10-way image classification set "splits_combined" from GitHub (GrantMihkael/GrantMihkael-NEU-Surface-Defect-Dataset); label vocabulary: injured by a collision, clean sample, convex powder, dirty spot, drain bottom, non conducting, orange peel, pitting, scuffing, transverse strip is dented.

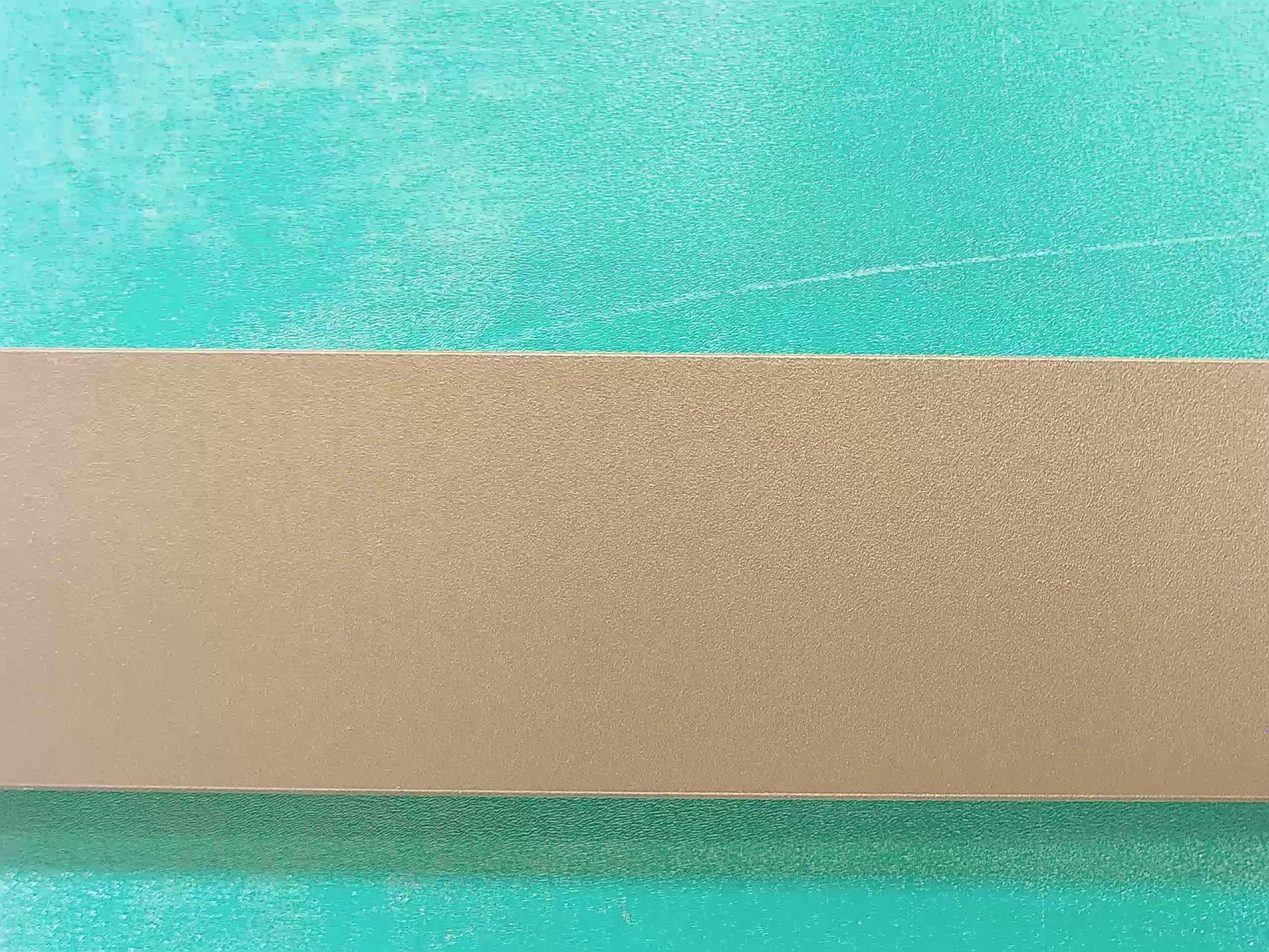
Label: clean sample

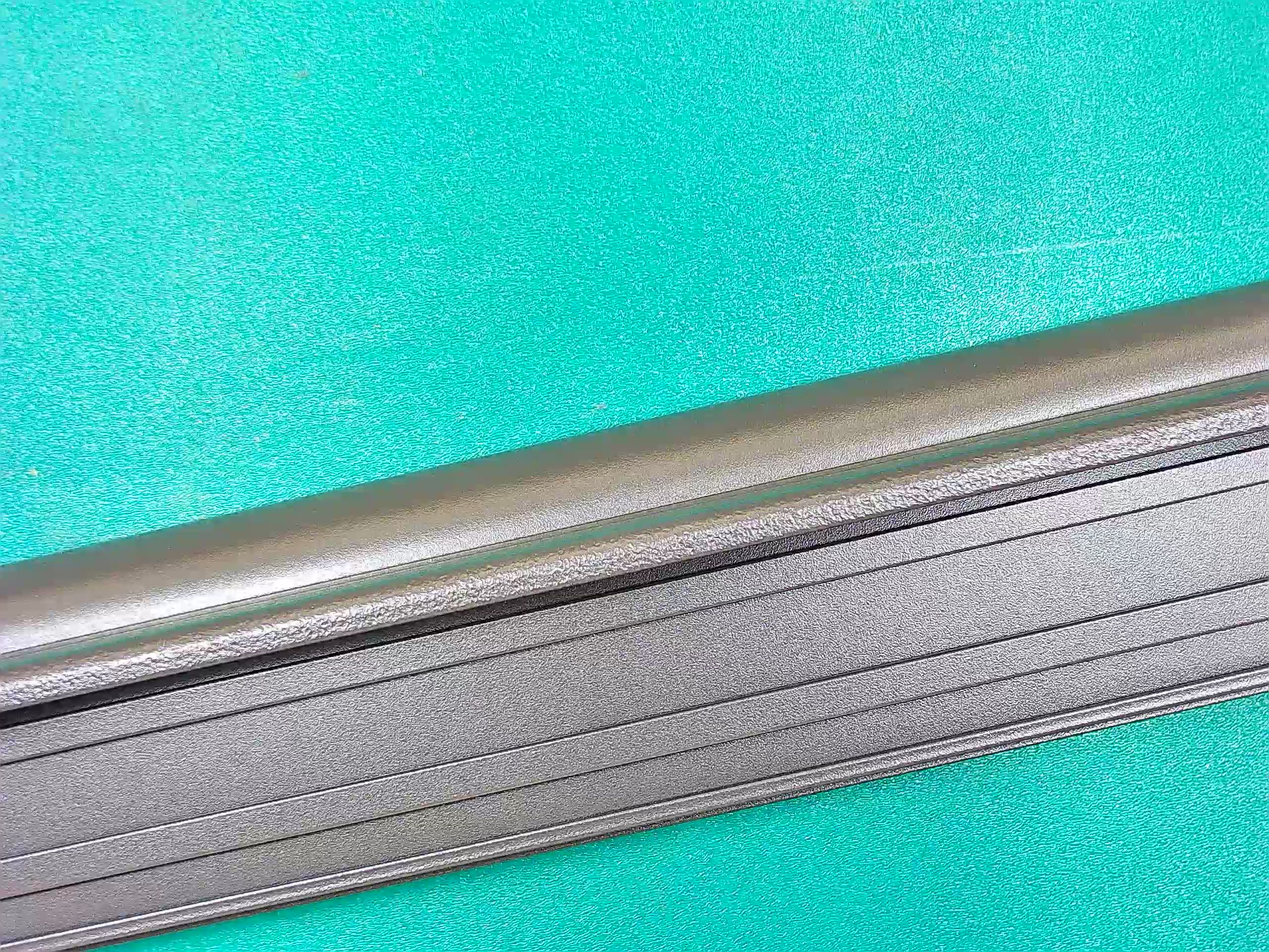
Label: orange peel

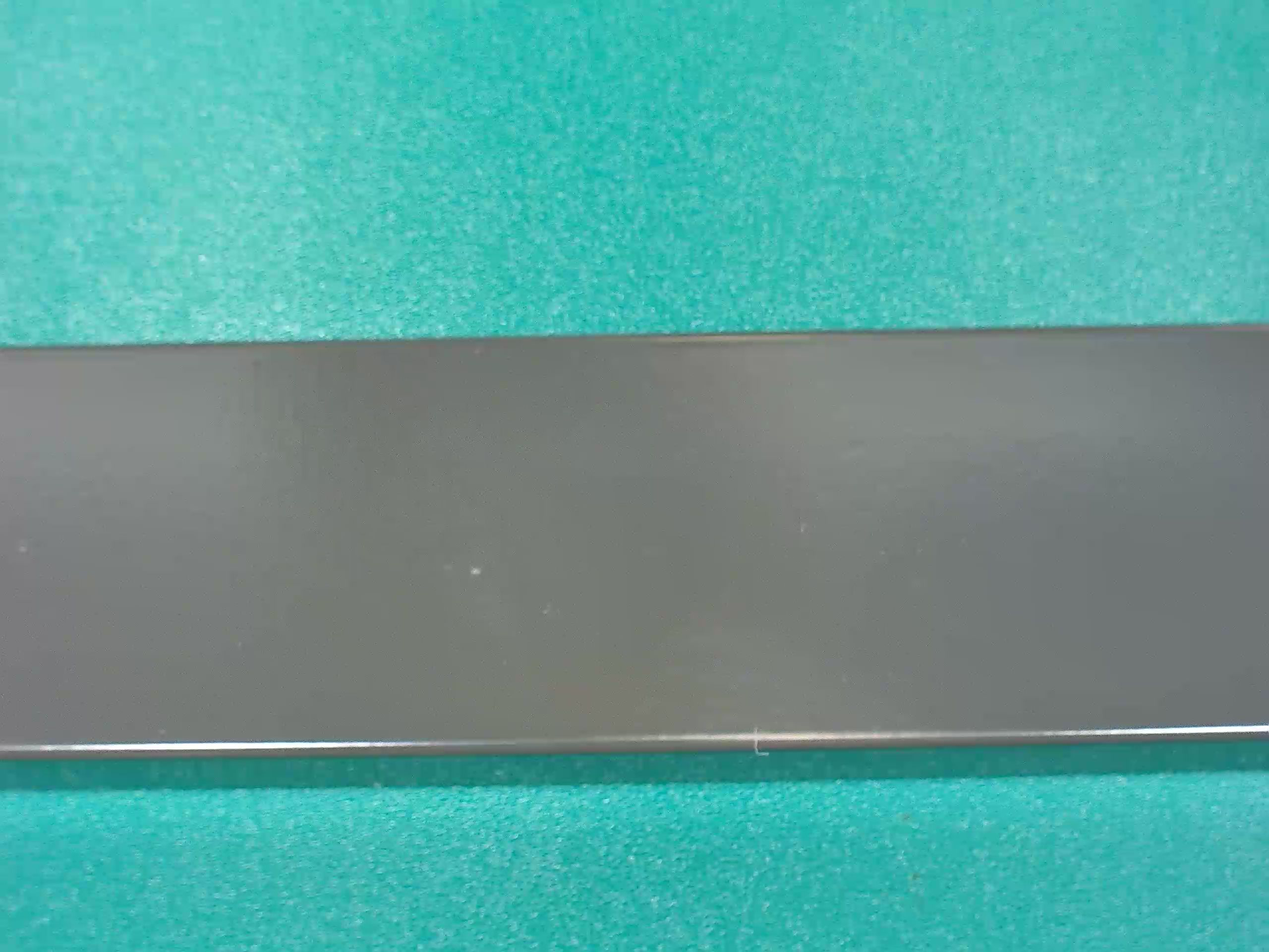
Label: dirty spot

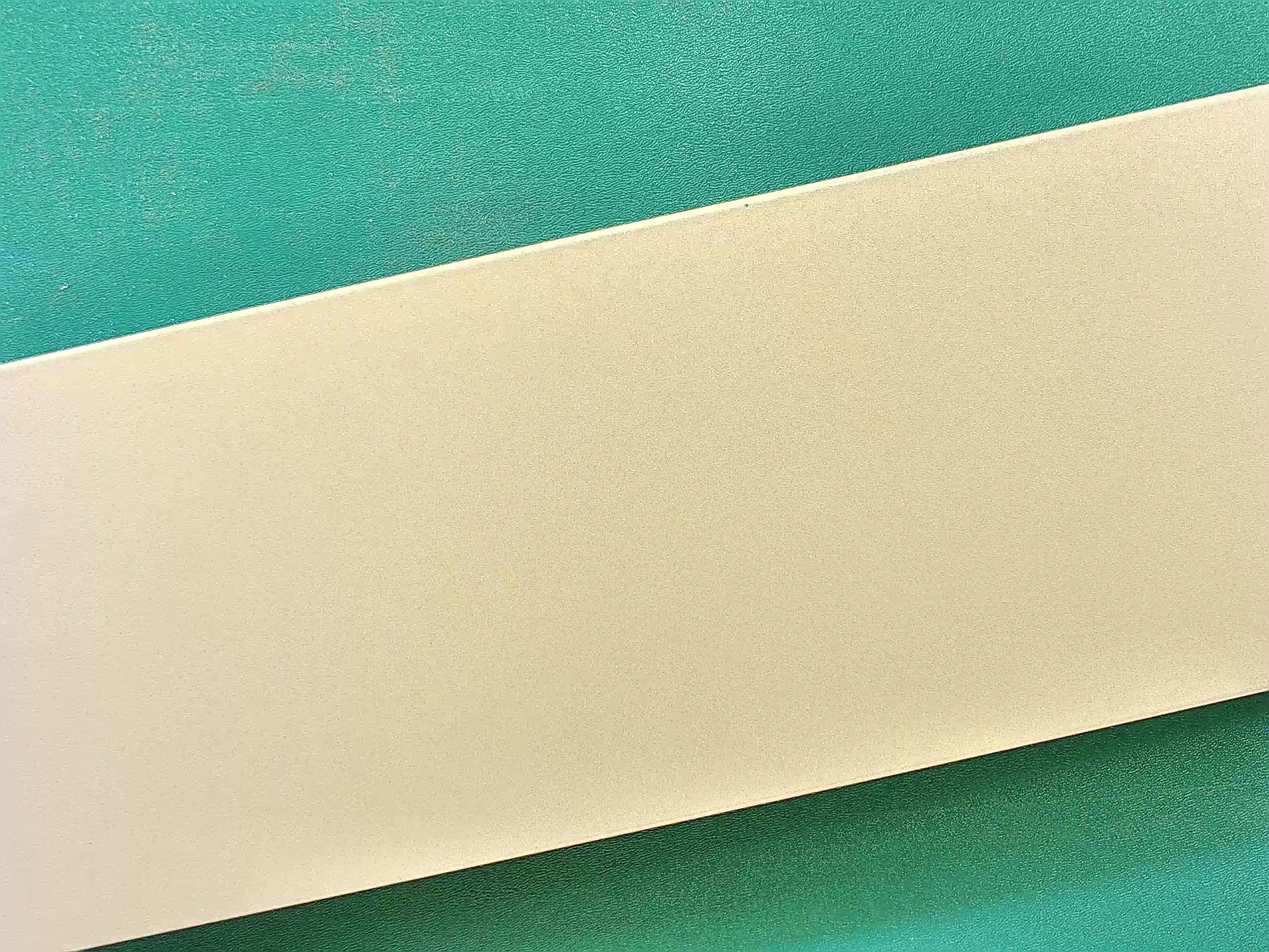
Label: clean sample

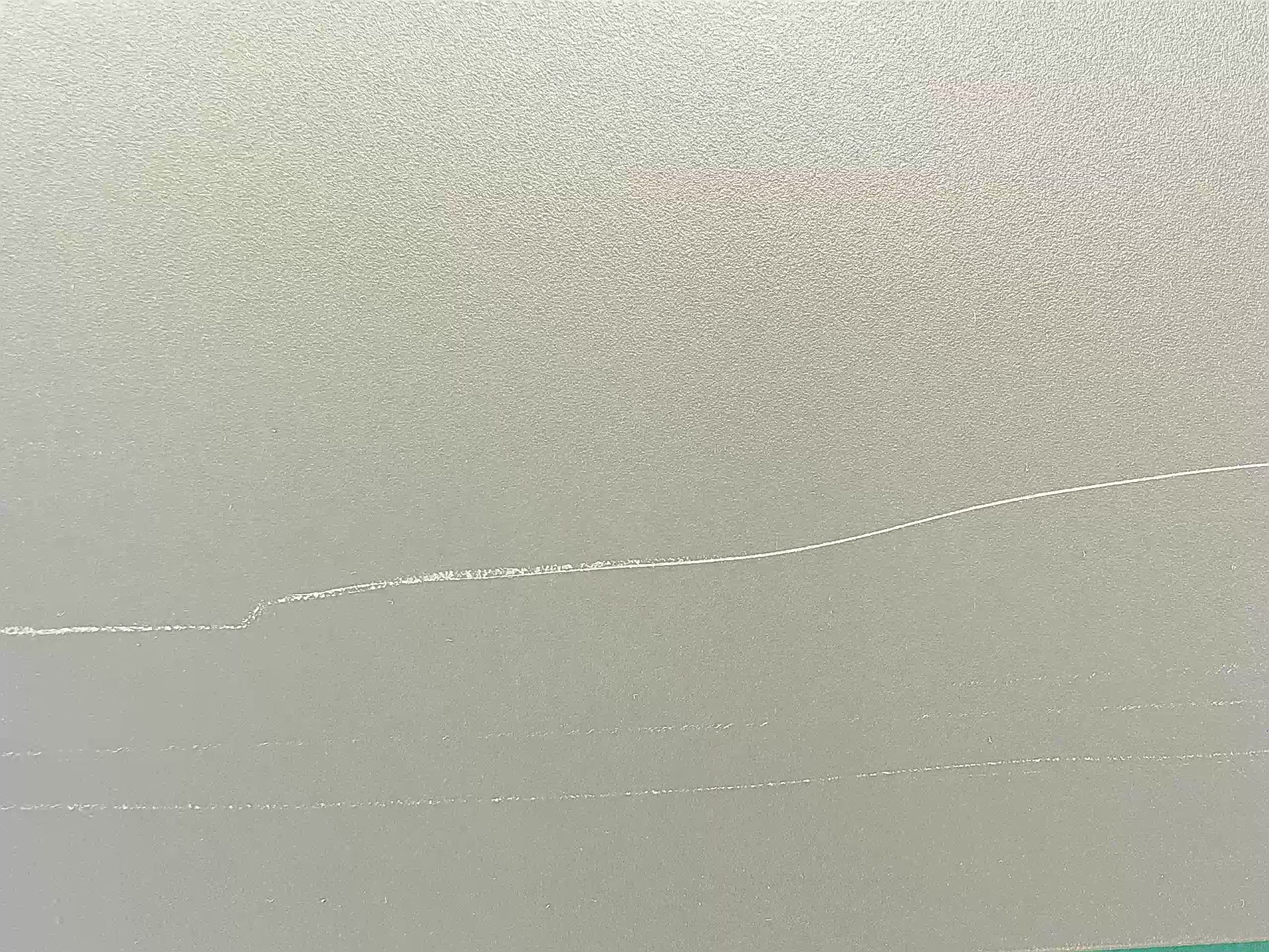
Label: scuffing

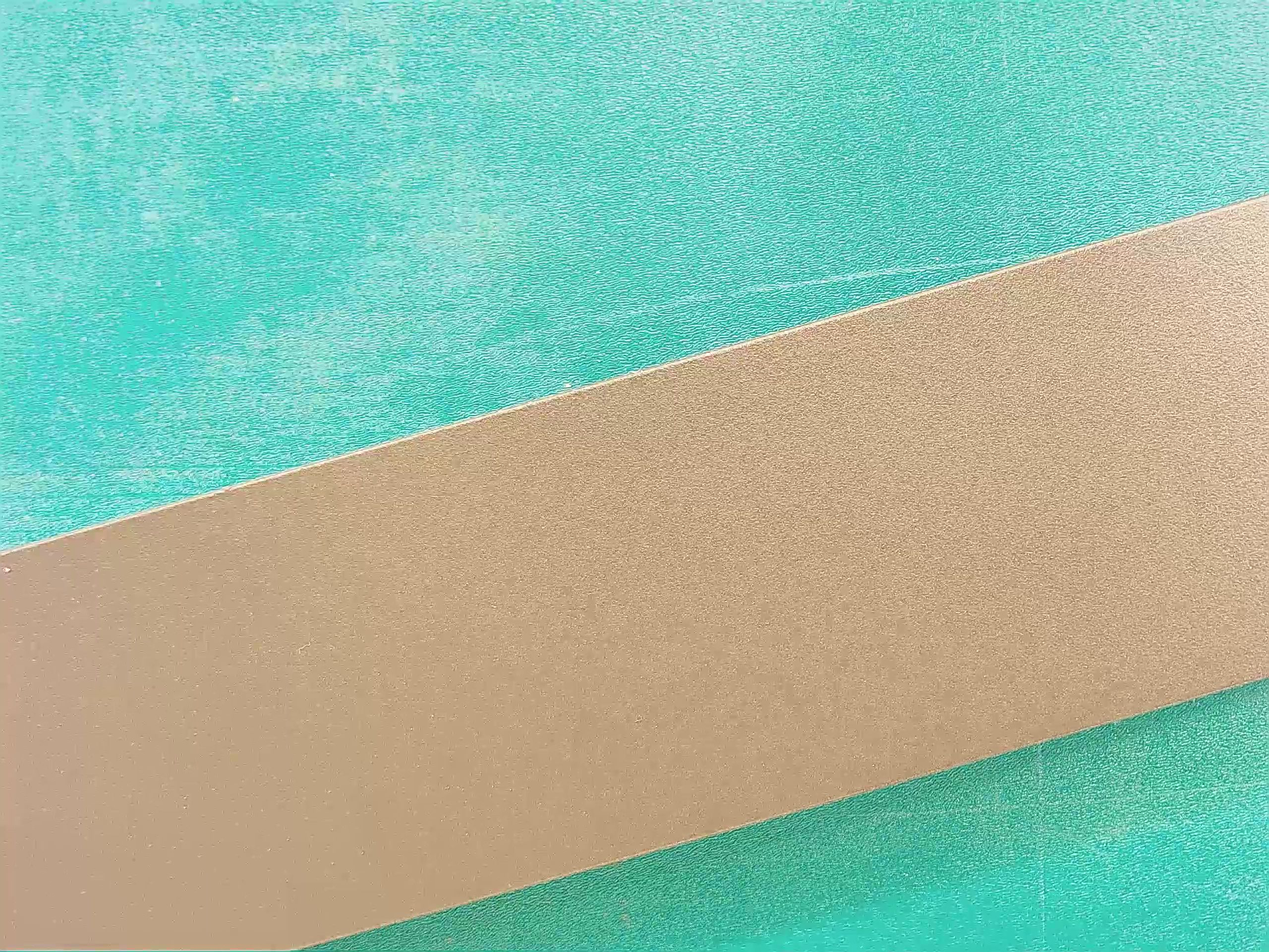
Label: clean sample
